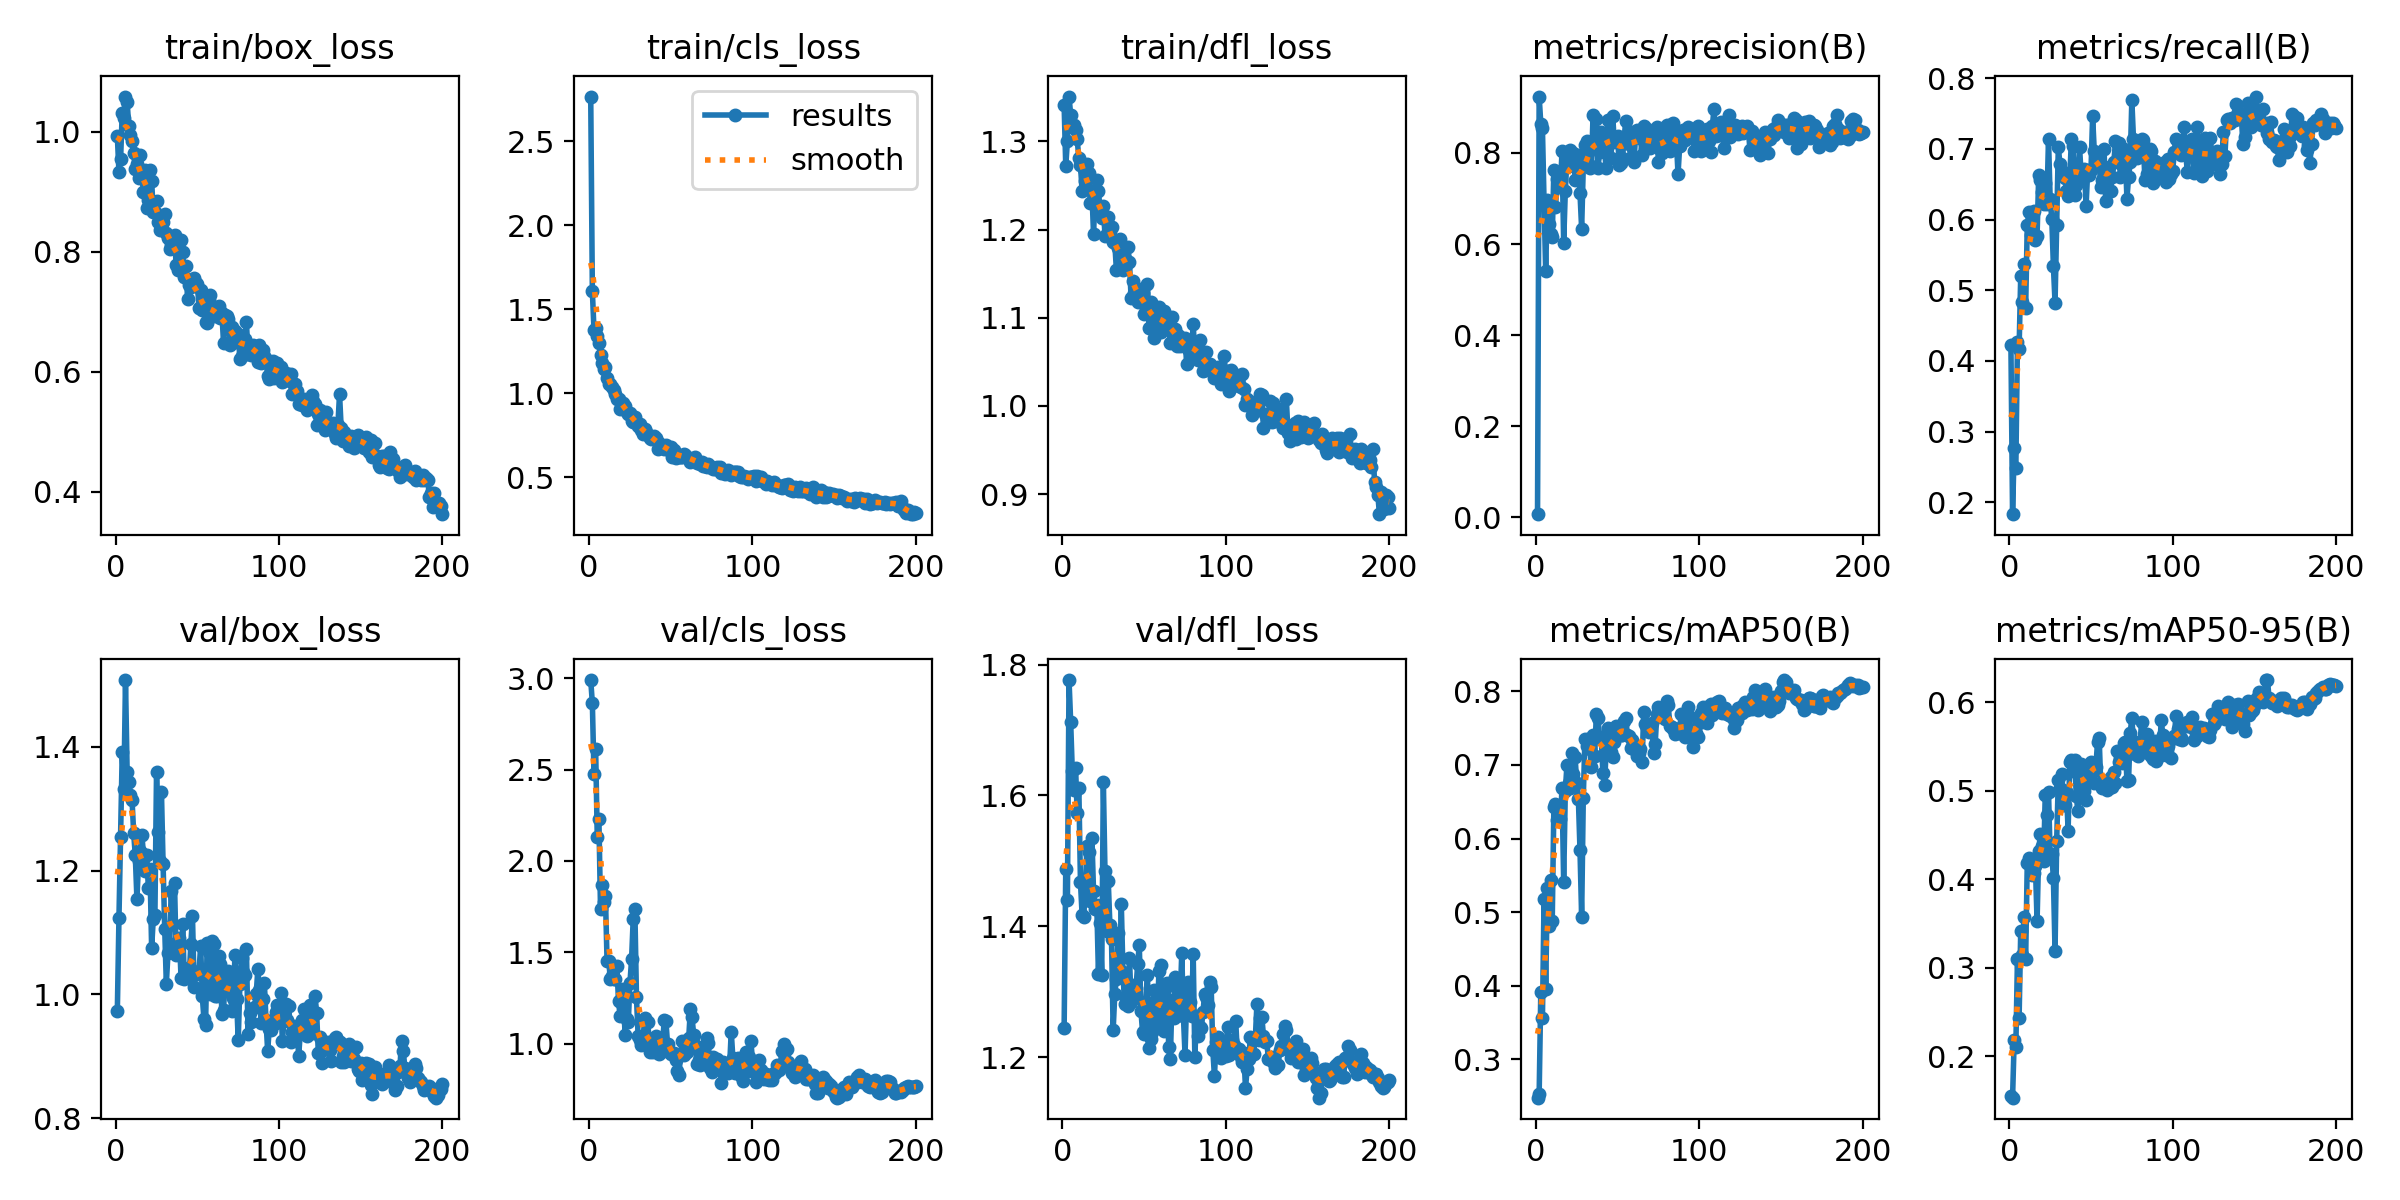

Source data for this figure (header and first rows):
epoch, time, train/box_loss, train/cls_loss, train/dfl_loss, metrics/precision(B), metrics/recall(B), metrics/mAP50(B), metrics/mAP50-95(B), val/box_loss, val/cls_loss, val/dfl_loss, lr/pg0, lr/pg1, lr/pg2
1, 12.7, 0.9932, 2.765, 1.341, 0.00717, 0.4219, 0.2476, 0.1549, 0.9727, 2.99, 1.244, 0.00025, 0.00025, 0.00025
2, 19.35, 0.9324, 1.607, 1.272, 0.9236, 0.1834, 0.2527, 0.1533, 1.124, 2.862, 1.488, 0.0005142, 0.0005142, 0.0005142
3, 25.64, 0.9542, 1.376, 1.3, 0.8643, 0.2763, 0.3906, 0.218, 1.254, 2.475, 1.44, 0.0007757, 0.0007757, 0.0007757
4, 32.15, 1.031, 1.392, 1.351, 0.8537, 0.2488, 0.3556, 0.21, 1.391, 2.615, 1.776, 0.001035, 0.001035, 0.001035
5, 38.3, 1.023, 1.341, 1.33, 0.6913, 0.4264, 0.5181, 0.31, 1.331, 2.13, 1.713, 0.001291, 0.001291, 0.001291
6, 44.93, 1.059, 1.3, 1.316, 0.5407, 0.4174, 0.3952, 0.2431, 1.508, 2.229, 1.637, 0.001544, 0.001544, 0.001544
7, 50.68, 1.05, 1.23, 1.318, 0.6972, 0.5207, 0.5333, 0.3413, 1.36, 1.736, 1.609, 0.001617, 0.001617, 0.001617
8, 56.49, 1.009, 1.18, 1.313, 0.6443, 0.484, 0.4808, 0.3141, 1.344, 1.868, 1.643, 0.001609, 0.001609, 0.001609
9, 61.29, 0.9937, 1.144, 1.302, 0.6212, 0.5371, 0.5437, 0.3575, 1.322, 1.776, 1.573, 0.001601, 0.001601, 0.001601
10, 66.26, 0.9838, 1.156, 1.281, 0.6159, 0.4743, 0.4875, 0.3094, 1.315, 1.808, 1.612, 0.001593, 0.001593, 0.001593
11, 71.71, 0.9648, 1.091, 1.273, 0.7619, 0.5919, 0.6427, 0.4179, 1.261, 1.45, 1.467, 0.001584, 0.001584, 0.001584
12, 77.11, 0.9384, 1.059, 1.244, 0.6805, 0.61, 0.6465, 0.4242, 1.225, 1.455, 1.418, 0.001576, 0.001576, 0.001576
13, 82.8, 0.9462, 1.056, 1.269, 0.7419, 0.5775, 0.6252, 0.4148, 1.154, 1.355, 1.414, 0.001568, 0.001568, 0.001568
14, 88.13, 0.9232, 1.04, 1.255, 0.7436, 0.582, 0.6351, 0.4048, 1.216, 1.371, 1.463, 0.00156, 0.00156, 0.00156
15, 93.16, 0.9604, 1.022, 1.274, 0.7268, 0.6118, 0.6264, 0.4065, 1.231, 1.354, 1.523, 0.001551, 0.001551, 0.001551
16, 98.05, 0.9249, 0.9988, 1.264, 0.8036, 0.5709, 0.6683, 0.4152, 1.258, 1.354, 1.514, 0.001543, 0.001543, 0.001543
17, 103.2, 0.9001, 0.9657, 1.23, 0.6027, 0.5769, 0.5403, 0.3524, 1.227, 1.425, 1.439, 0.001535, 0.001535, 0.001535
18, 108.8, 0.9363, 0.9678, 1.244, 0.7154, 0.6627, 0.6643, 0.4318, 1.2, 1.233, 1.535, 0.001527, 0.001527, 0.001527
19, 114.6, 0.873, 0.9057, 1.195, 0.7875, 0.6555, 0.6996, 0.4514, 1.226, 1.149, 1.454, 0.001518, 0.001518, 0.001518
20, 119.9, 0.8858, 0.938, 1.243, 0.7716, 0.6388, 0.6758, 0.4379, 1.171, 1.222, 1.427, 0.00151, 0.00151, 0.00151
21, 124.8, 0.9358, 0.9443, 1.256, 0.8072, 0.6218, 0.6687, 0.4204, 1.202, 1.3, 1.432, 0.001502, 0.001502, 0.001502
22, 130.2, 0.9175, 0.9267, 1.244, 0.7835, 0.651, 0.7162, 0.4949, 1.075, 1.046, 1.327, 0.001494, 0.001494, 0.001494
23, 135.5, 0.8661, 0.8911, 1.222, 0.7988, 0.6219, 0.6873, 0.4723, 1.123, 1.133, 1.406, 0.001485, 0.001485, 0.001485
24, 140.5, 0.8663, 0.8764, 1.213, 0.7412, 0.7141, 0.7108, 0.499, 1.128, 1.121, 1.326, 0.001477, 0.001477, 0.001477
25, 145.9, 0.884, 0.882, 1.227, 0.7726, 0.6295, 0.6749, 0.4274, 1.36, 1.332, 1.621, 0.001469, 0.001469, 0.001469
26, 150.7, 0.8488, 0.8376, 1.193, 0.7963, 0.6014, 0.6539, 0.4283, 1.262, 1.461, 1.484, 0.001461, 0.001461, 0.001461
27, 155.8, 0.8354, 0.8302, 1.195, 0.7109, 0.5339, 0.5838, 0.4012, 1.215, 1.684, 1.392, 0.001452, 0.001452, 0.001452
28, 161, 0.8552, 0.8604, 1.214, 0.6335, 0.4824, 0.4938, 0.319, 1.327, 1.737, 1.47, 0.001444, 0.001444, 0.001444
29, 166.1, 0.849, 0.828, 1.199, 0.7705, 0.5922, 0.6547, 0.4434, 1.211, 1.253, 1.403, 0.001436, 0.001436, 0.001436
30, 171.1, 0.8626, 0.8057, 1.203, 0.8183, 0.7021, 0.7349, 0.5118, 1.106, 1.043, 1.381, 0.001428, 0.001428, 0.001428
31, 176.3, 0.8305, 0.8192, 1.186, 0.8266, 0.6787, 0.7256, 0.503, 1.017, 1.019, 1.241, 0.001419, 0.001419, 0.001419
32, 181.1, 0.8228, 0.7793, 1.185, 0.8021, 0.6679, 0.7352, 0.5189, 1.067, 0.9956, 1.297, 0.001411, 0.001411, 0.001411
33, 186, 0.8039, 0.7575, 1.154, 0.7665, 0.6675, 0.7219, 0.4841, 1.081, 1.022, 1.319, 0.001403, 0.001403, 0.001403
34, 191, 0.8117, 0.788, 1.179, 0.7709, 0.6587, 0.6971, 0.4836, 1.167, 1.138, 1.389, 0.001395, 0.001395, 0.001395
35, 196.2, 0.8133, 0.7677, 1.189, 0.8833, 0.6409, 0.7403, 0.5, 1.113, 1.038, 1.332, 0.001386, 0.001386, 0.001386
36, 201.4, 0.8282, 0.7551, 1.176, 0.8132, 0.6327, 0.7126, 0.455, 1.18, 1.12, 1.434, 0.001378, 0.001378, 0.001378
37, 206.5, 0.7772, 0.7358, 1.155, 0.8747, 0.6561, 0.7694, 0.5324, 1.064, 0.9557, 1.33, 0.00137, 0.00137, 0.00137
38, 211.5, 0.7696, 0.7289, 1.157, 0.7657, 0.7132, 0.7636, 0.5343, 1.085, 0.9662, 1.281, 0.001362, 0.001362, 0.001362
39, 216.7, 0.8005, 0.7379, 1.166, 0.8027, 0.7046, 0.7379, 0.5223, 1.092, 0.9528, 1.29, 0.001353, 0.001353, 0.001353
40, 221.7, 0.8198, 0.7489, 1.18, 0.8466, 0.6341, 0.7364, 0.5345, 1.027, 0.9966, 1.278, 0.001345, 0.001345, 0.001345
41, 226.7, 0.7989, 0.7354, 1.163, 0.8245, 0.6486, 0.6897, 0.4941, 1.113, 1.043, 1.352, 0.001337, 0.001337, 0.001337
42, 231.6, 0.7574, 0.6691, 1.122, 0.8066, 0.6588, 0.6722, 0.4767, 1.024, 1.024, 1.284, 0.001329, 0.001329, 0.001329
43, 236.5, 0.7759, 0.702, 1.142, 0.7662, 0.7022, 0.7206, 0.5126, 1.041, 0.9453, 1.29, 0.00132, 0.00132, 0.00132
44, 241.6, 0.7205, 0.6788, 1.129, 0.8729, 0.6624, 0.751, 0.5302, 1.043, 0.9583, 1.311, 0.001312, 0.001312, 0.001312
45, 246.8, 0.7447, 0.6862, 1.129, 0.8363, 0.6606, 0.7391, 0.5279, 1.03, 1.009, 1.306, 0.001304, 0.001304, 0.001304
46, 252, 0.7407, 0.6664, 1.118, 0.7889, 0.6714, 0.7173, 0.4998, 1.081, 1.128, 1.342, 0.001296, 0.001296, 0.001296
47, 257.3, 0.7505, 0.695, 1.128, 0.8813, 0.6192, 0.7108, 0.4898, 1.126, 1.125, 1.372, 0.001287, 0.001287, 0.001287
48, 262.5, 0.7555, 0.6753, 1.133, 0.8229, 0.6701, 0.7317, 0.521, 1.012, 1.001, 1.271, 0.001279, 0.001279, 0.001279
49, 267.6, 0.7482, 0.6611, 1.128, 0.8309, 0.663, 0.7527, 0.5242, 1.035, 0.9523, 1.239, 0.001271, 0.001271, 0.001271
50, 272.7, 0.746, 0.681, 1.105, 0.8367, 0.6695, 0.7523, 0.5326, 1.033, 0.9445, 1.235, 0.001263, 0.001263, 0.001263
51, 277.4, 0.7064, 0.6206, 1.108, 0.7738, 0.7457, 0.7487, 0.523, 1.037, 0.9487, 1.285, 0.001254, 0.001254, 0.001254
52, 282.6, 0.7359, 0.666, 1.138, 0.7781, 0.697, 0.7411, 0.5084, 1.079, 0.9483, 1.326, 0.001246, 0.001246, 0.001246
53, 288.9, 0.7022, 0.6182, 1.089, 0.7878, 0.682, 0.7409, 0.5274, 0.9973, 0.9106, 1.215, 0.001238, 0.001238, 0.001238
54, 294.2, 0.7142, 0.6285, 1.118, 0.8316, 0.6845, 0.7602, 0.5548, 0.9606, 0.8513, 1.227, 0.00123, 0.00123, 0.00123
55, 299.2, 0.6825, 0.6225, 1.089, 0.8701, 0.6814, 0.7642, 0.56, 0.9507, 0.8314, 1.239, 0.001221, 0.001221, 0.001221
56, 304, 0.6819, 0.6236, 1.077, 0.8261, 0.6462, 0.7413, 0.5062, 1.082, 0.9415, 1.303, 0.001213, 0.001213, 0.001213
57, 308.8, 0.7199, 0.6237, 1.112, 0.8203, 0.6555, 0.7392, 0.5032, 1.069, 1.013, 1.264, 0.001205, 0.001205, 0.001205
58, 314.1, 0.7273, 0.6421, 1.108, 0.788, 0.6995, 0.7235, 0.5067, 0.9999, 0.9385, 1.249, 0.001197, 0.001197, 0.001197
59, 319.2, 0.7077, 0.6358, 1.113, 0.8462, 0.6257, 0.7345, 0.5105, 1.086, 0.9597, 1.331, 0.001188, 0.001188, 0.001188
60, 324.5, 0.6935, 0.6237, 1.084, 0.7792, 0.6645, 0.7224, 0.5007, 1.082, 0.9557, 1.34, 0.00118, 0.00118, 0.00118
... 140 more rows
